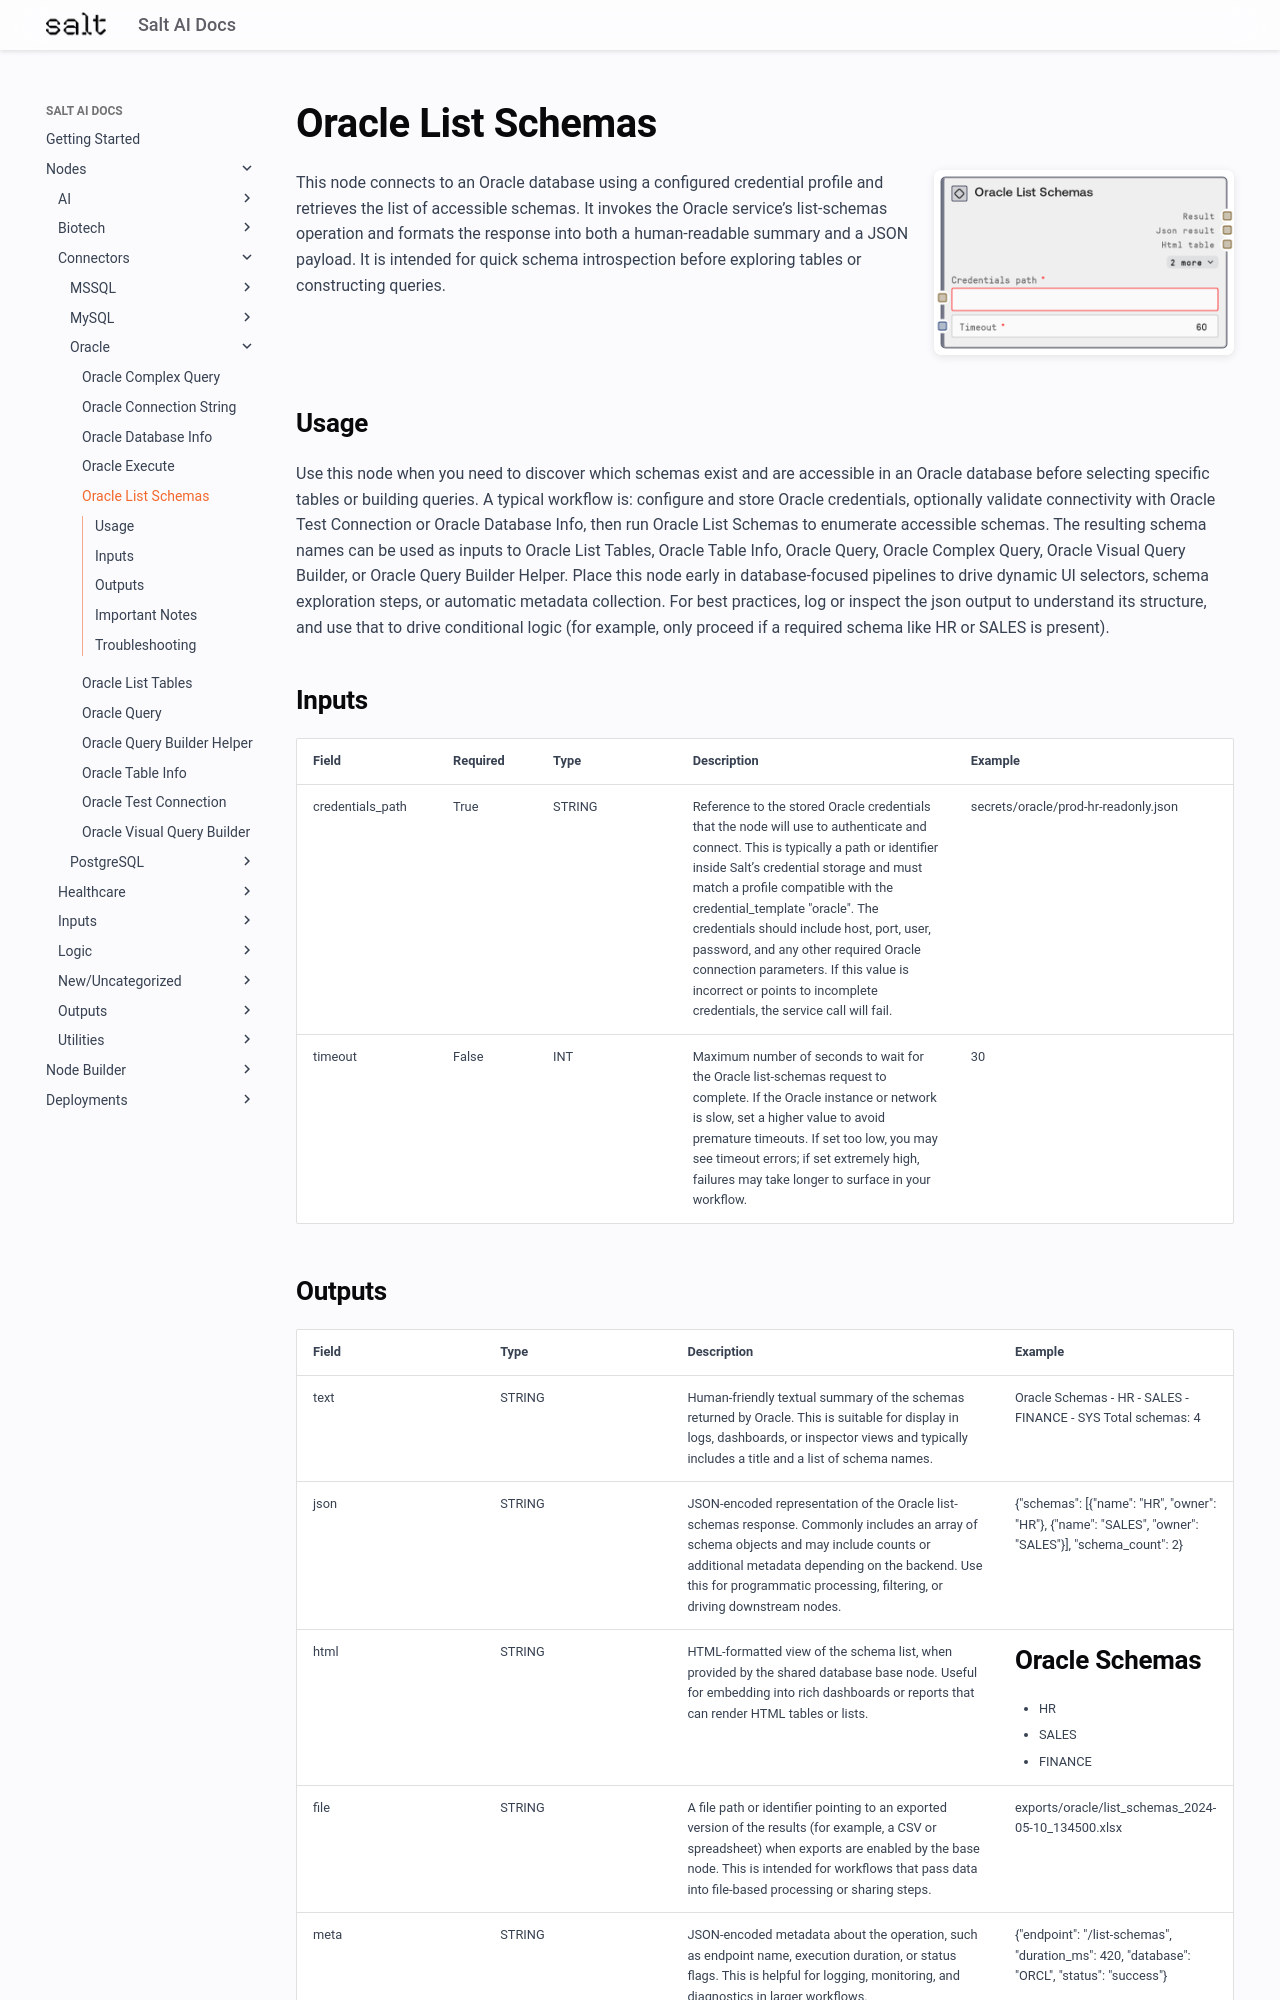

repository: get-salt-AI/SaltAI-Web-Docs · page: nodes/md/connectors/oracle/saltoraclelistschemas/index.html · generator: mkdocs

# Oracle List Schemas

<div style="display: flex; gap: 20px; align-items: flex-start; margin-bottom: 20px;">
<div style="flex: 1; min-width: 0;">

This node connects to an Oracle database using a configured credential profile and retrieves the list of accessible schemas. It invokes the Oracle service’s list-schemas operation and formats the response into both a human-readable summary and a JSON payload. It is intended for quick schema introspection before exploring tables or constructing queries.

</div>
<div style="flex: 0 0 300px;"><img src="../../../../images/previews/connectors/oracle/saltoraclelistschemas.png" alt="Preview" style="width: 100%; border-radius: 8px; box-shadow: 0 2px 8px rgba(0,0,0,0.1);" /></div>
</div>

## Usage

Use this node when you need to discover which schemas exist and are accessible in an Oracle database before selecting specific tables or building queries. A typical workflow is: configure and store Oracle credentials, optionally validate connectivity with Oracle Test Connection or Oracle Database Info, then run Oracle List Schemas to enumerate accessible schemas. The resulting schema names can be used as inputs to Oracle List Tables, Oracle Table Info, Oracle Query, Oracle Complex Query, Oracle Visual Query Builder, or Oracle Query Builder Helper. Place this node early in database-focused pipelines to drive dynamic UI selectors, schema exploration steps, or automatic metadata collection. For best practices, log or inspect the json output to understand its structure, and use that to drive conditional logic (for example, only proceed if a required schema like HR or SALES is present).

## Inputs

<div style="overflow-x: auto;">
<table style="table-layout: fixed; width: 100%;">
<colgroup>
<col style="width: 15%;">
<col style="width: 10%;">
<col style="width: 15%;">
<col style="width: 30%;">
<col style="width: 30%;">
</colgroup>
<thead><tr><th>Field</th><th>Required</th><th>Type</th><th>Description</th><th>Example</th></tr></thead>
<tbody>
<tr><td style="word-wrap: break-word;">credentials_path</td><td>True</td><td style="word-wrap: break-word;">STRING</td><td style="word-wrap: break-word;">Reference to the stored Oracle credentials that the node will use to authenticate and connect. This is typically a path or identifier inside Salt’s credential storage and must match a profile compatible with the credential_template "oracle". The credentials should include host, port, user, password, and any other required Oracle connection parameters. If this value is incorrect or points to incomplete credentials, the service call will fail.</td><td style="word-wrap: break-word;">secrets/oracle/prod-hr-readonly.json</td></tr>
<tr><td style="word-wrap: break-word;">timeout</td><td>False</td><td style="word-wrap: break-word;">INT</td><td style="word-wrap: break-word;">Maximum number of seconds to wait for the Oracle list-schemas request to complete. If the Oracle instance or network is slow, set a higher value to avoid premature timeouts. If set too low, you may see timeout errors; if set extremely high, failures may take longer to surface in your workflow.</td><td style="word-wrap: break-word;">30</td></tr>
</tbody>
</table>
</div>
